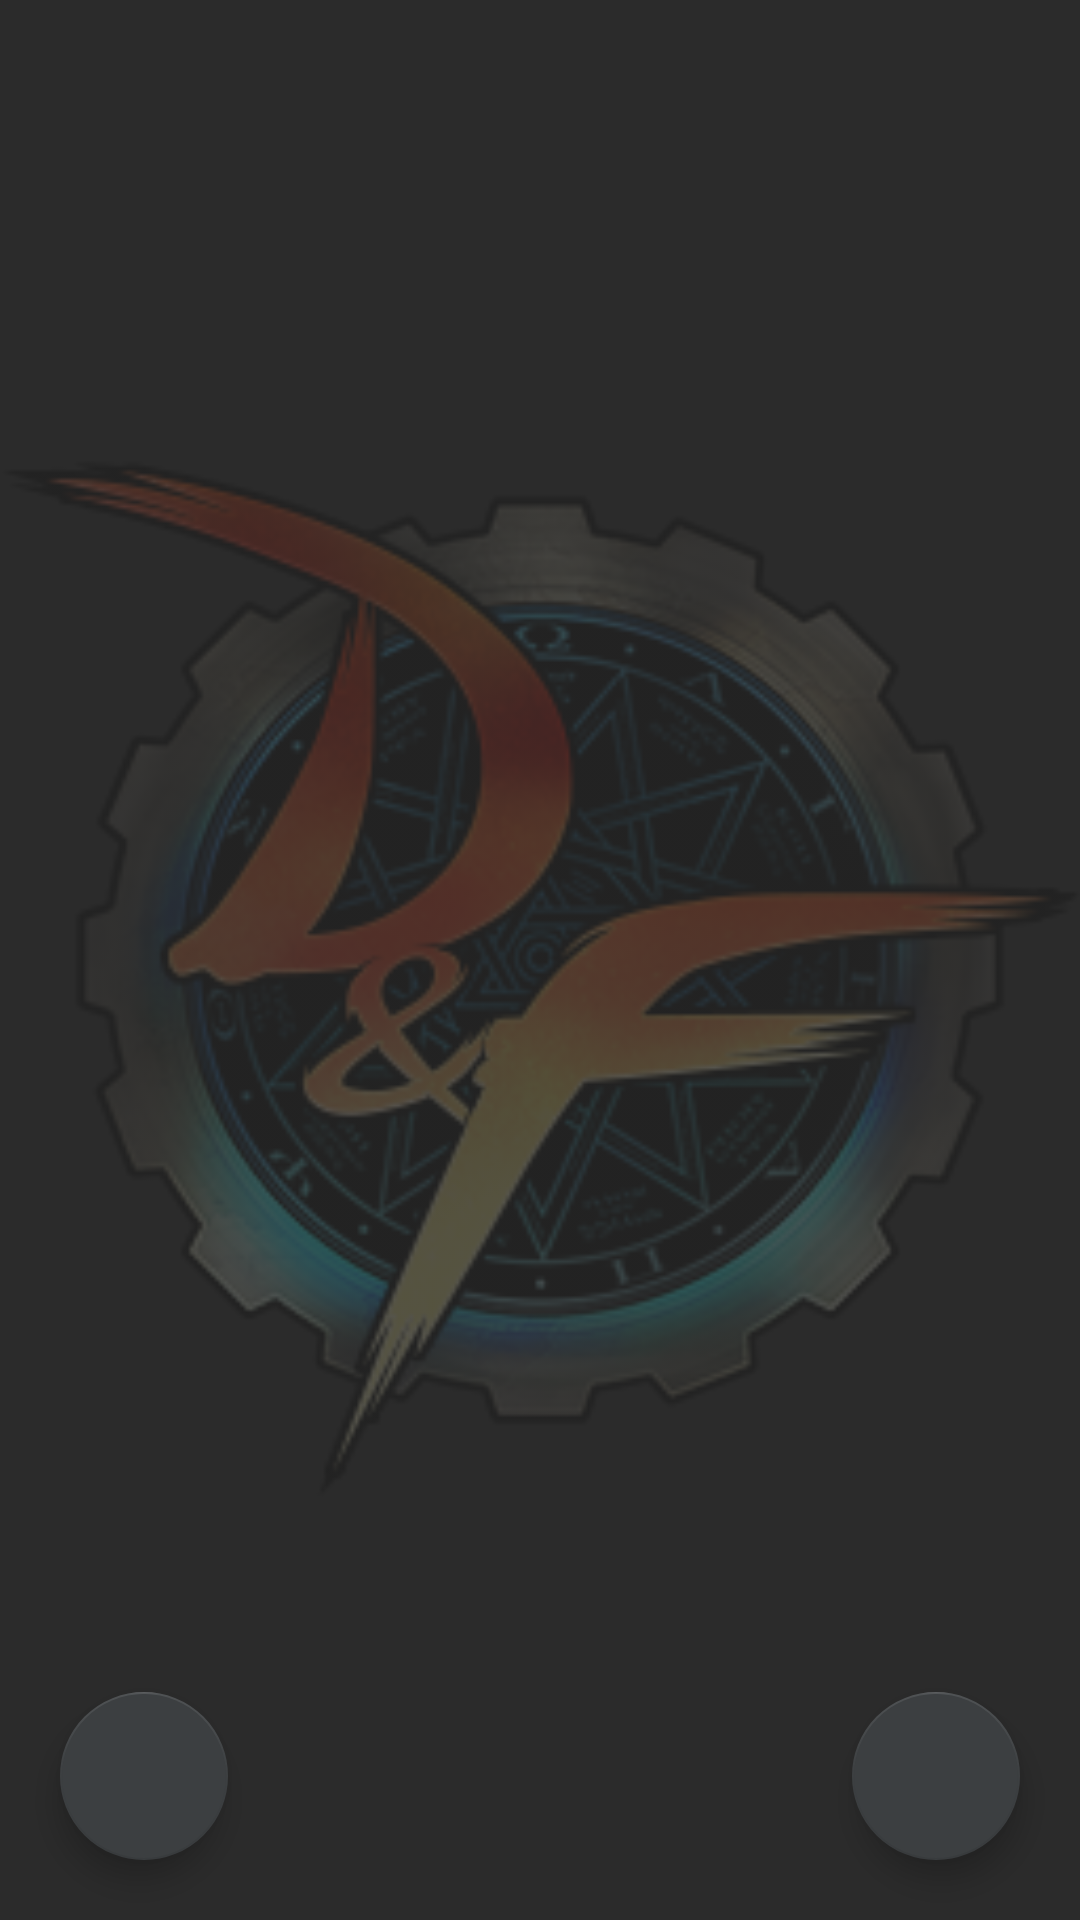

Here is an Android app screen rendered from its layout file. Give the layout XML and the strings, colors and styles it references.
<!-- AndroidManifest.xml: application theme Actionbar.SemiTranspActionbar -->
<!-- res/layout/fragment_change_character.xml -->
<?xml version="1.0" encoding="utf-8"?>
<RelativeLayout xmlns:android="http://schemas.android.com/apk/res/android"
    android:layout_width="match_parent"
    android:layout_height="match_parent"
    xmlns:app="http://schemas.android.com/apk/res-auto"
    android:background="@color/default_back_color">
    <ImageView
        android:layout_width="match_parent"
        android:layout_height="match_parent"
        android:alpha="0.2"
        android:src="@drawable/dnf_icon" />

    <androidx.recyclerview.widget.RecyclerView
        android:id="@+id/rv_character_grid"
        android:layout_width="match_parent"
        android:layout_height="match_parent"
        android:layout_centerInParent="true" />

    <com.google.android.material.floatingactionbutton.FloatingActionButton
        android:id = "@+id/fab_back"
        android:layout_width="wrap_content"
        android:layout_height="wrap_content"
        android:layout_alignParentBottom="true"
        android:layout_alignParentEnd="true"
        android:layout_margin="20dp"
        android:src="@drawable/ic_baseline_arrow_back_24"
        android:contentDescription="TODO"
        app:backgroundTint="@color/default_dialog_color" />

    <com.google.android.material.floatingactionbutton.FloatingActionButton
        android:id = "@+id/fab_add_character"
        android:layout_width="wrap_content"
        android:layout_height="wrap_content"
        android:layout_alignParentBottom="true"
        android:layout_margin="20dp"
        android:src="@drawable/ic_baseline_add_24"
        android:contentDescription="TODO"
        app:backgroundTint="@color/default_dialog_color" />

</RelativeLayout>
<!-- resources referenced by this layout -->
<resources>
  <color name="default_back_color">#FF2b2b2b</color>
  <color name="default_dialog_color">#FF3c3f41</color>
  <!-- drawable dnf_icon: png bitmap (drawable-v24, 86722 bytes) -->
  <style name="Actionbar.SemiTranspActionbar" parent="@style/Theme.DH">
          <item name="actionBarStyle">@style/Actionbar.SemiTransp</item>
          <item name="windowActionBarOverlay">true</item>
  
      </style>
  <style name="Theme.DH" parent="Theme.MaterialComponents.DayNight.DarkActionBar">
          
          <item name="colorPrimary">@color/default_back_color</item>
          <item name="colorPrimaryVariant">@color/purple_700</item>
          <item name="colorOnPrimary">@color/white</item>
          
          <item name="colorSecondary">@color/default_dialog_color</item>
          <item name="colorSecondaryVariant">@color/teal_700</item>
          <item name="colorOnSecondary">@color/black</item>
          
          <item name="android:statusBarColor" tools:targetApi="l">@color/black</item>
          <item name="android:navigationBarColor">@android:color/transparent</item>
          <item name="android:enforceStatusBarContrast" tools:targetApi="q">false</item>
          <item name="android:enforceNavigationBarContrast" tools:targetApi="q">false</item>
          
      </style>
  <style name="Actionbar.SemiTransp" parent="ThemeOverlay.AppCompat.ActionBar">
          <item name="displayOptions">showHome|showTitle</item>
          <item name="background">@color/my_transparent</item>
      </style>
  <color name="purple_700">#FF3700B3</color>
  <color name="white">#FFFFFFFF</color>
  <color name="teal_700">#FF018786</color>
  <color name="black">#FF000000</color>
  <color name="my_transparent">#1A000000</color>
</resources>
